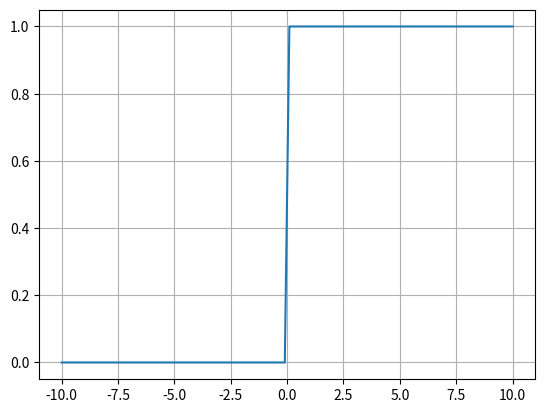

The script that saved this image:
import matplotlib.pyplot as plt   # librería para graficar
import numpy as np 



def H(x):
    Y = np.zeros(len(x))
    for idx,x in enumerate(x):
       if x>=0:
         Y[idx]=1
    return Y

N=100

x = np.linspace(-10,10, num=N)

y = H(x)

plt.plot(x,y)
print(plt.grid())       